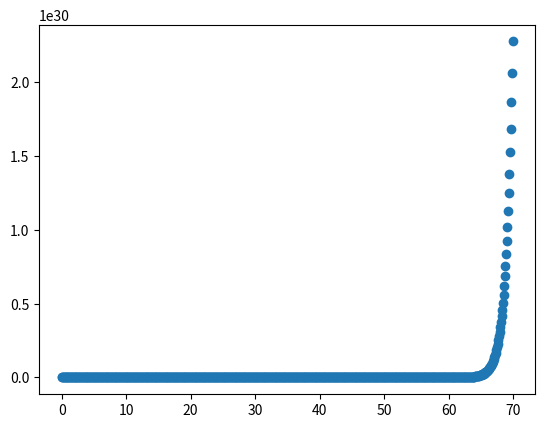

Write Python code to recreate this figure.
from math import *
import numpy as np
import matplotlib.pyplot as plt

def rungeKutta(df, x0, y0, h, n, b = 1):
    """""
    Método de Runge-Kutta geral de ordem 2
    Por padrão usa o método do ponto médio de Euler que corresponde a b = 1
    b = 1/2 corresponde ao método de Heun
    b = 2/3 corresponde ao método de Ralston
    """""
    # Criando listas de coordenadas com as coordenadas iniciais:
    X = [x0]
    Y = [y0]

    a = 1 - b
    p = 1/(2*b)
    q = p

    for k in range(1, n):
        m1 = df(X[k-1], Y[k-1])
        m2 = df(X[k-1] + p*h, Y[k-1] + q*h*m1)
        xk = X[k-1] + h
        yk = Y[k-1] + (a*m1 + b*m2)*h
        X.append(xk)
        Y.append(yk)
    return X, Y

if __name__ == '__main__':
    

    # Exemplo 01 para y'(x) = e**x:

    # Equação obtida para a derivada primeira de y na equação diferencial:
    def df(x, y):
        return e**x
    
    # Restrição de valor inicial: 
    x0, y0 = 0, 1
    # Número de iterações(passos):
    n = 700
    # Tamanho de cada passo:
    h = 0.1
        
    X, Y = rungeKutta(df, x0, y0, h, n)
    # t = np.linspace(x0, n*h, 200)
    # ft = [f(ti) for ti in t]

    # plt.plot(t, ft, color = "green")
    plt.scatter(X, Y, label = "blue")
    # plt.savefig("Exemplo01.png")
    # plt.close()

    # Exemplo 02 para y'(x) = cos(x):

    # Equação obtida para a derivada primeira de y na equação diferencial:
    def df(x, y):
        return cos(x)

    # Restrição de valor inicial: 
    x0, y0 = 0, 0
    # Número de iterações(passos):
    n = 700
    # Tamanho de cada passo:
    h = 0.1

    X, Y = rungeKutta(df, x0, y0, h, n)
    # t = np.linspace(x0, n*h, 200)
    # ft = [f(ti) for ti in t]

    print(Y)

    # plt.plot(t, ft, color = "green")
    # plt.scatter(X, Y, label = "blue")
    # plt.savefig("Exemplo02.png")
    # plt.close()